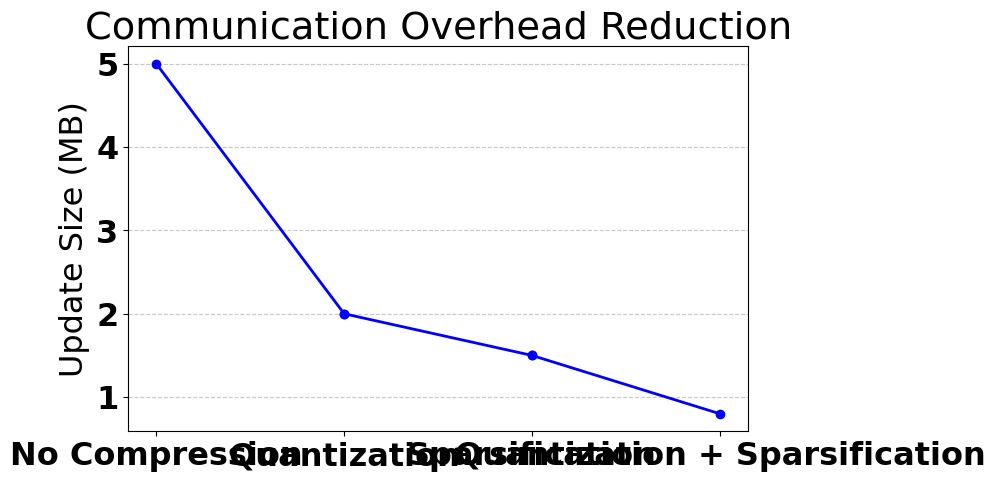

Generate this figure with matplotlib:
import matplotlib.pyplot as plt

plt.rcParams['font.family'] = 'Times New Roman'
plt.rcParams['font.weight'] = 'bold'
plt.rcParams['font.size'] = 23

# Data
techniques = ['No Compression', 'Quantization', 'Sparsification', 'Quantization + Sparsification']
update_sizes = [5.0, 2.0, 1.5, 0.8]

# Plotting
plt.figure(figsize=(8, 5))

# Plot each technique as a separate line
for i in range(len(techniques) - 1):
    plt.plot(
        [techniques[i], techniques[i + 1]],
        [update_sizes[i], update_sizes[i + 1]],
        marker='o',
        linestyle='-',
        color='blue',
        linewidth=2
    )

plt.ylabel('Update Size (MB)')
plt.title('Communication Overhead Reduction')
plt.grid(axis='y', linestyle='--', alpha=0.7)
plt.show()
